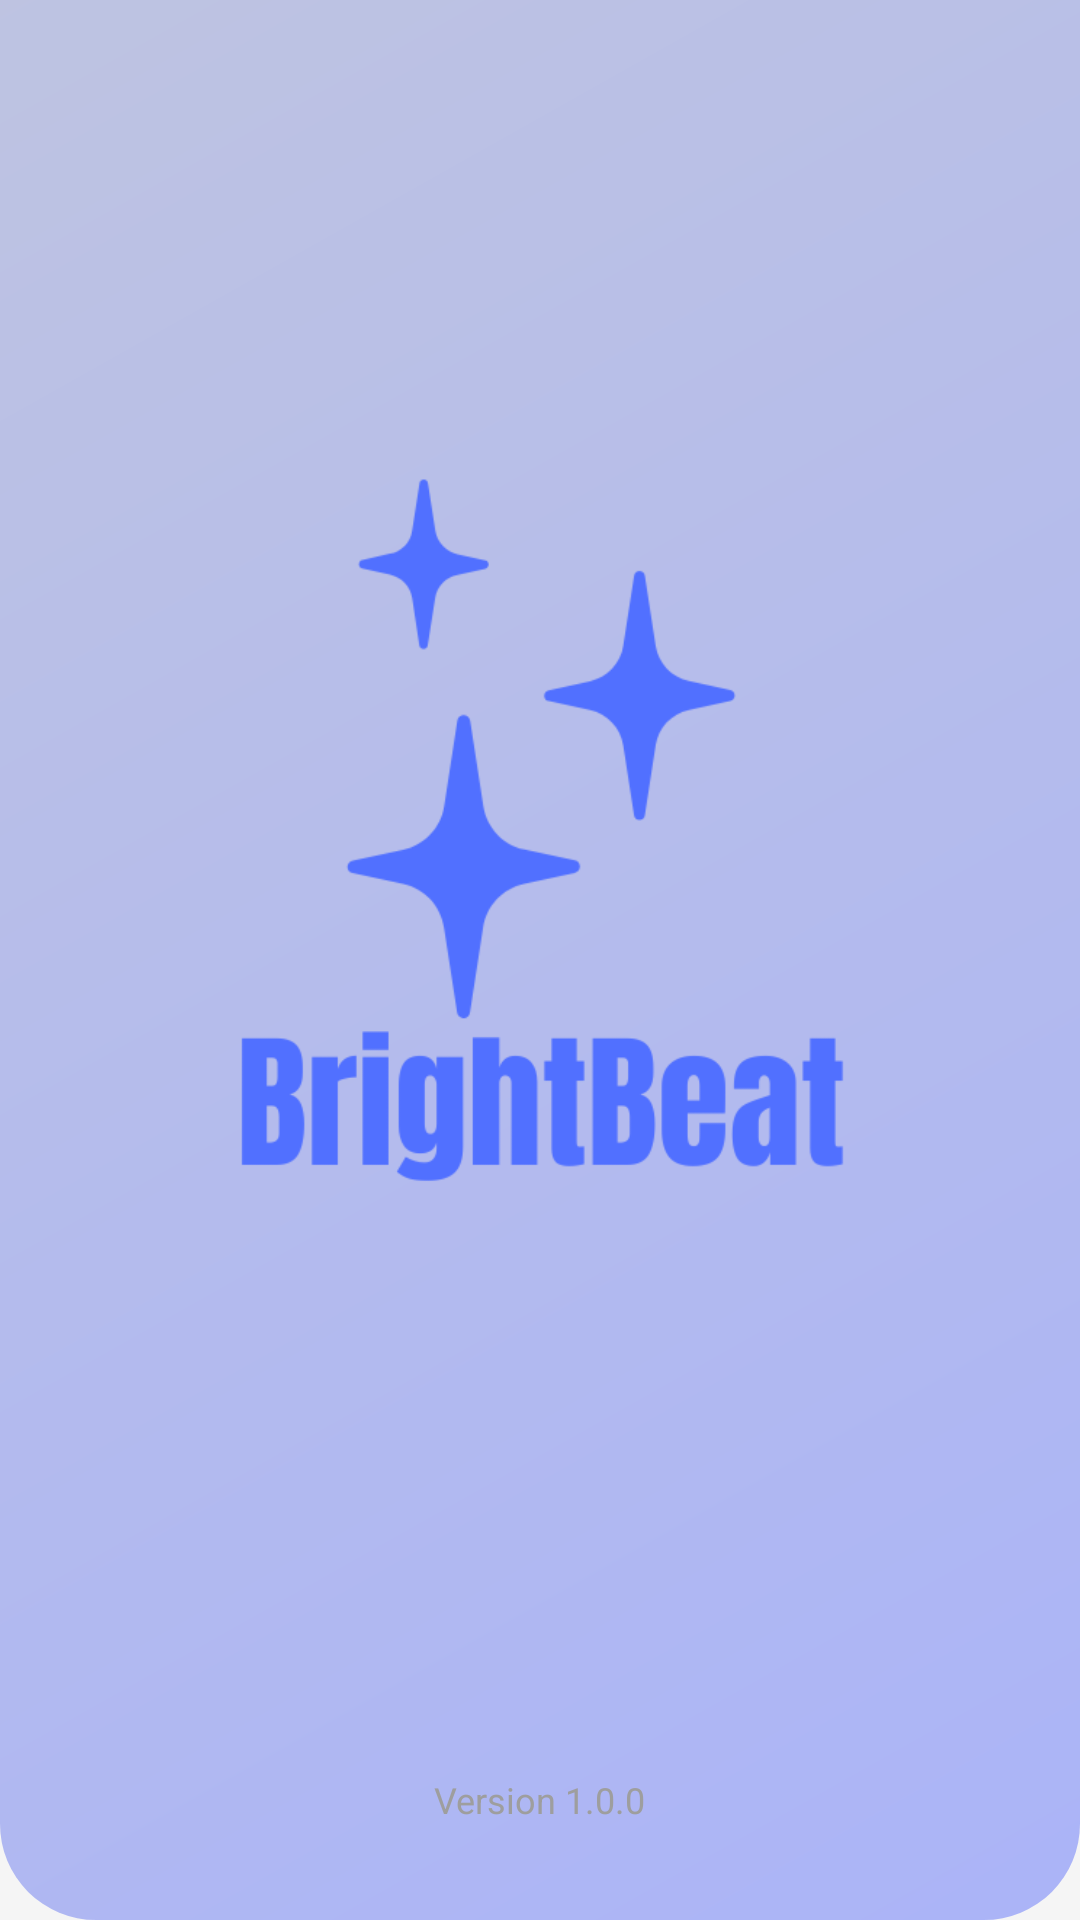

Reconstruct the res/layout file that produces this screen, plus the resources it refers to.
<!-- AndroidManifest.xml: application theme Theme.ZenSteps -->
<!-- res/layout/activity_launching.xml -->
<?xml version="1.0" encoding="utf-8"?>
<RelativeLayout xmlns:android="http://schemas.android.com/apk/res/android"
    xmlns:app="http://schemas.android.com/apk/res-auto"
    android:layout_width="match_parent"
    android:layout_height="match_parent"
    android:background="@color/surface_light">

    
    <View
        android:layout_width="match_parent"
        android:layout_height="match_parent"
        android:background="@drawable/gradient_background"
        android:alpha="0.3"/>

    <LinearLayout
        android:layout_width="match_parent"
        android:layout_height="wrap_content"
        android:layout_centerInParent="true"
        android:orientation="vertical"
        android:gravity="center"
        android:padding="32dp">

        <ImageView
            android:id="@+id/app_logo"
            android:layout_width="377dp"
            android:layout_height="242dp"
            android:contentDescription="@string/app_logo"
            android:elevation="4dp"
            android:scaleType="centerInside"
            android:src="@drawable/logo" />


        
        <ProgressBar
            android:id="@+id/loading_indicator"
            android:layout_width="40dp"
            android:layout_height="40dp"
            android:layout_marginTop="48dp"
            android:indeterminateTint="@color/primary_coral"/>

    </LinearLayout>

    
    <TextView
        android:id="@+id/version_text"
        android:layout_width="wrap_content"
        android:layout_height="wrap_content"
        android:layout_alignParentBottom="true"
        android:layout_centerHorizontal="true"
        android:layout_marginBottom="32dp"
        android:text="Version 1.0.0"
        android:textSize="12sp"
        android:textColor="@color/text_tertiary"
        android:fontFamily="sans-serif"/>

</RelativeLayout>
<!-- resources referenced by this layout -->
<resources>
  <color name="primary_coral">#505CFF</color>
  <color name="surface_light">#F5F5F5</color>
  <color name="text_tertiary">@color/text_tertiary_vintage</color>
  <string name="app_logo">BrightBeat Logo</string>
  <style name="Theme.ZenSteps" parent="Base.Theme.ZenSteps" />
  <color name="text_tertiary_vintage">#9E9E9E</color>
  <color name="primary_orange">#001EFF</color>
  <color name="primary_red">#3F51B5</color>
  <color name="retro_blue">#2196F3</color>
  <color name="white">#FFFFFFFF</color>
  <color name="retro_sky">#64B5F6</color>
  <color name="retro_blue_dark">#1565C0</color>
  <color name="surface_vintage">#F5F7FA</color>
  <color name="text_primary_vintage">#212121</color>
  <color name="border_medium_vintage">#BBDEFB</color>
  <color name="gradient_start_vintage">#2196F3</color>
  <style name="TextAppearance.ZenSteps.HeadlineLarge" parent="TextAppearance.Material3.HeadlineLarge">
          <item name="fontFamily">sans-serif-medium</item>
          <item name="android:textSize">32sp</item>
          <item name="android:textColor">?attr/colorOnSurface</item>
      </style>
  <style name="TextAppearance.ZenSteps.HeadlineMedium" parent="TextAppearance.Material3.HeadlineMedium">
          <item name="fontFamily">sans-serif-medium</item>
          <item name="android:textSize">24sp</item>
          <item name="android:textColor">?attr/colorOnSurface</item>
      </style>
  <style name="TextAppearance.ZenSteps.HeadlineSmall" parent="TextAppearance.Material3.HeadlineSmall">
          <item name="fontFamily">sans-serif-medium</item>
          <item name="android:textSize">20sp</item>
          <item name="android:textColor">?attr/colorOnSurface</item>
      </style>
  <style name="TextAppearance.ZenSteps.TitleLarge" parent="TextAppearance.Material3.TitleLarge">
          <item name="fontFamily">sans-serif</item>
          <item name="android:textSize">18sp</item>
          <item name="android:textColor">?attr/colorOnSurface</item>
      </style>
  <style name="TextAppearance.ZenSteps.TitleMedium" parent="TextAppearance.Material3.TitleMedium">
          <item name="fontFamily">sans-serif</item>
          <item name="android:textSize">16sp</item>
          <item name="android:textColor">?attr/colorOnSurface</item>
      </style>
  <style name="TextAppearance.ZenSteps.TitleSmall" parent="TextAppearance.Material3.TitleSmall">
          <item name="fontFamily">sans-serif</item>
          <item name="android:textSize">14sp</item>
          <item name="android:textColor">?attr/colorOnSurfaceVariant</item>
      </style>
  <style name="TextAppearance.ZenSteps.BodyLarge" parent="TextAppearance.Material3.BodyLarge">
          <item name="fontFamily">sans-serif</item>
          <item name="android:textSize">16sp</item>
          <item name="android:textColor">?attr/colorOnSurface</item>
      </style>
  <style name="TextAppearance.ZenSteps.BodyMedium" parent="TextAppearance.Material3.BodyMedium">
          <item name="fontFamily">sans-serif</item>
          <item name="android:textSize">14sp</item>
          <item name="android:textColor">?attr/colorOnSurface</item>
      </style>
  <style name="TextAppearance.ZenSteps.BodySmall" parent="TextAppearance.Material3.BodySmall">
          <item name="fontFamily">sans-serif</item>
          <item name="android:textSize">12sp</item>
          <item name="android:textColor">?attr/colorOnSurfaceVariant</item>
      </style>
  <style name="ShapeAppearance.ZenSteps.SmallComponent" parent="ShapeAppearance.Material3.SmallComponent">
          <item name="cornerFamily">rounded</item>
          <item name="cornerSize">12dp</item>
      </style>
  <style name="ShapeAppearance.ZenSteps.MediumComponent" parent="ShapeAppearance.Material3.MediumComponent">
          <item name="cornerFamily">rounded</item>
          <item name="cornerSize">16dp</item>
      </style>
  <style name="ShapeAppearance.ZenSteps.LargeComponent" parent="ShapeAppearance.Material3.LargeComponent">
          <item name="cornerFamily">rounded</item>
          <item name="cornerSize">20dp</item>
      </style>
</resources>
